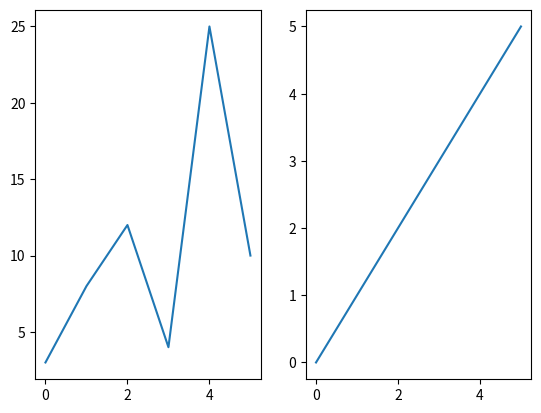
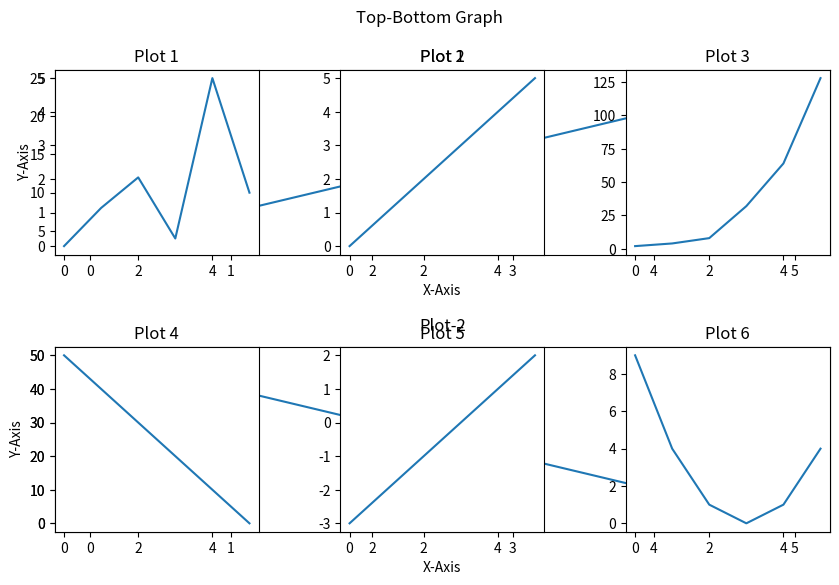

Python code for these plots, in order:
# Subplot =  display multiple plots in 1 figure

# plt.subplot(rows,cols,index=1,2,3,4,5,6{of plots})

import numpy as np
import matplotlib.pyplot as plt

x = np.array([3, 8, 12, 4, 25, 10])
y = np.array([0, 1, 2, 3, 4, 5])
a = np.array([2, 4, 8, 32, 64, 128])
b = np.array([50, 40, 30, 20, 10, 0])
c = np.array([-3, -2, -1, 0, 1, 2])
d = np.array([9, 4, 1, 0, 1, 4])

# 2 subplots:  (1,2)
plt.subplot(1, 2, 1)
plt.plot(x)

plt.subplot(1, 2, 2)
plt.plot(y)
plt.show()

# top - bottom = (2,1)
plt.figure(figsize=(10, 6))
plt.subplot(2, 1, 1)
plt.plot(y)
plt.xlabel("X-Axis")
plt.ylabel("Y-Axis")
plt.title("Plot 1")

plt.subplot(2, 1, 2)
plt.plot(b)
plt.xlabel("X-Axis")
plt.ylabel("Y-Axis")
plt.title("Plot-2", y=1.04)

plt.suptitle("Top-Bottom Graph")
plt.show()

# draw 6 subplots : (2,3)

plt.subplot(2, 3, 1)
plt.plot(x)
plt.title("Plot 1")

plt.subplot(2, 3, 2)
plt.plot(y)
plt.title("Plot 2")

plt.subplot(2, 3, 3)
plt.plot(a)
plt.title("Plot 3")

plt.subplot(2, 3, 4)
plt.plot(b)
plt.title("Plot 4")

plt.subplot(2, 3, 5)
plt.plot(c)
plt.title("Plot 5")

plt.subplot(2, 3, 6)
plt.plot(d)
plt.title("Plot 6")

# Beutify the plots : plt.subplots_adjust()

plt.subplots_adjust(
    hspace=0.5,  # Height (vertical) space between rows
    wspace=0.4,  # Width (horizontal) space between columns
)

plt.show()
